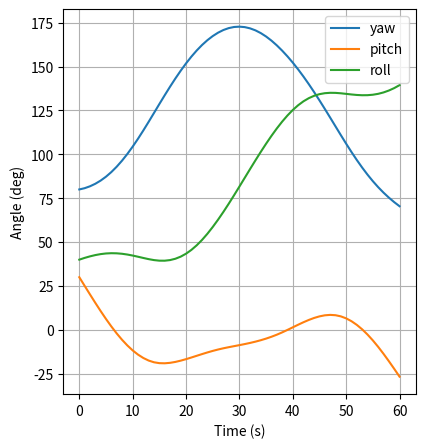

Reproduce this figure in Python. (Note: this script raises an exception after producing the figure.)
""" 
The initial yaw, pitch, and roll angles (of a 3-2-1 Euler angle sequence) 
of a vehicle are (theta1, theta2, theta3) = (80, 30, 40) at time t=0.
Assume that the angular velocity vector of the vehicle is given in body
frame components as: (w1, w2, w3) = (sin(0.1*t), 0.01, cos(0.1*t)) * 5 deg/s.
The time t is given in seconds.

A program to numerically integrate the yaw, pitch and roll angles over a 
simulation time of 1 minute. Integrate using radians but show the results in 
degrees.
"""

#%% Import libraries
import numpy as np
from math import sin, cos
from scipy.integrate import solve_ivp
import matplotlib.pyplot as plt

#%% Data
theta = np.deg2rad([80, 30, 40])
time = np.linspace(0, 60, 61)
#%% Functions
def diff_kinem_321_Euler(time, theta):
    """
    Differential kinematics for a 3-2-1 Euler angle sequence.
    """
    w = np.array([np.sin(0.1*time), 0.01, np.cos(0.1*time)]) * np.deg2rad(5)

    dot_angles = np.dot( (1/cos(theta[1]) * np.array([
                [cos(theta[1]), sin(theta[0])*sin(theta[1]), cos(theta[0])*sin(theta[1])],
                [0,           cos(theta[0])*cos(theta[1]), -sin(theta[0])*cos(theta[1])],
                [0,           sin(theta[0]),             cos(theta[0])] 
                ])), w)
    return dot_angles

#%% Solve kinematic differential equation in matrix form
sol = solve_ivp(diff_kinem_321_Euler, [0,60], theta, t_eval=time)

time_sol = sol.t
dot_angles = np.rad2deg(sol.y)

#%% Plot the results
plt.figure(figsize=(10,5))
plt.subplot(1,2,1)
plt.plot(time_sol, dot_angles[0,:], label='yaw')
plt.plot(time_sol, dot_angles[1,:], label='pitch')
plt.plot(time_sol, dot_angles[2,:], label='roll')
plt.xlabel('Time (s)')
plt.ylabel('Angle (deg)')
plt.legend()
plt.grid()
plt.show()

with plt.style.context('seaborn-notebook'):
    fig = plt.figure(figsize=(10,5))
    plt.subplot(311)
    plt.plot(time_sol, dot_angles[0,:], label='yaw')
    plt.xlabel('Time (s)')
    plt.ylabel('Angle (deg)')
    plt.grid()
    plt.xlabel('Time (s)')
    plt.ylabel('Yaw Angle (deg)')
    plt.xlim(0,60)
    plt.ylim(50,200)
    
    plt.subplot(312)
    plt.plot(time_sol, dot_angles[1,:], label='pitch', color='r')
    plt.xlabel('Time (s)')
    plt.ylabel('Angle (deg)')
    plt.grid()
    plt.xlabel('Time (s)')
    plt.ylabel('Pitch Angle (deg)')
    plt.xlim(0,60)
    plt.ylim(-40,40)
    
    plt.subplot(313)
    plt.plot(time_sol, dot_angles[2,:], label='roll', color='g')
    plt.xlabel('Time (s)')
    plt.ylabel('Angle (deg)')
    plt.grid()
    plt.xlabel('Time (s)')
    plt.ylabel('Roll Angle (deg)')
    plt.xlim(0,60)
    plt.ylim(0,200)
    
    fig.tight_layout()
    plt.show()